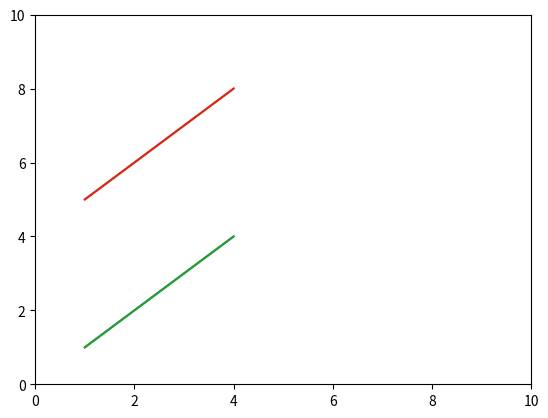

Write Python code to recreate this figure.

from matplotlib import pyplot as plt
import numpy as np
y=list(range(10))

x=list(range(10))
# z=[[1,2],[2,3],[3,4],[4,5],[5,6],[6,7],[7,8],[8,9],[9,9],[10,10]]
# k=[[5,5],[2,3],[3,4],[4,5],[5,6],[6,7],[7,8],[8,9],[9,9],[10,10]]
# k=[[[15, 13]], [], [], [], []]
# z=[[20.233333333333334, 16.416666666666668]]

k=[[[1,2,3,4],[5,6,7,8]]]
z=[[1,2,3,4],[1,2,3,4]]
# y=[[1,2],[2,3],[3,4]]
# x=[[1,1],[2,2],[3,3]]
y=np.array(k[0])
y=y.transpose()
x=np.array(z)
x=x.transpose()
print(y.shape)
print(y)
print(x.shape)
print(x)
# print(y)
# print(y.shape)
# print(x.shape)
# z=[x[] for x in z]
# z=map(lambda x :x[1]+1,z)
# z=[x[1]+1]
# z=list(z)
# c=z[:][1]+1

# print(z[:])
plt.plot(x,y)
plt.ylim([0,10])
plt.xlim([0,10])
plt.plot(x,y,'-')
plt.show()
